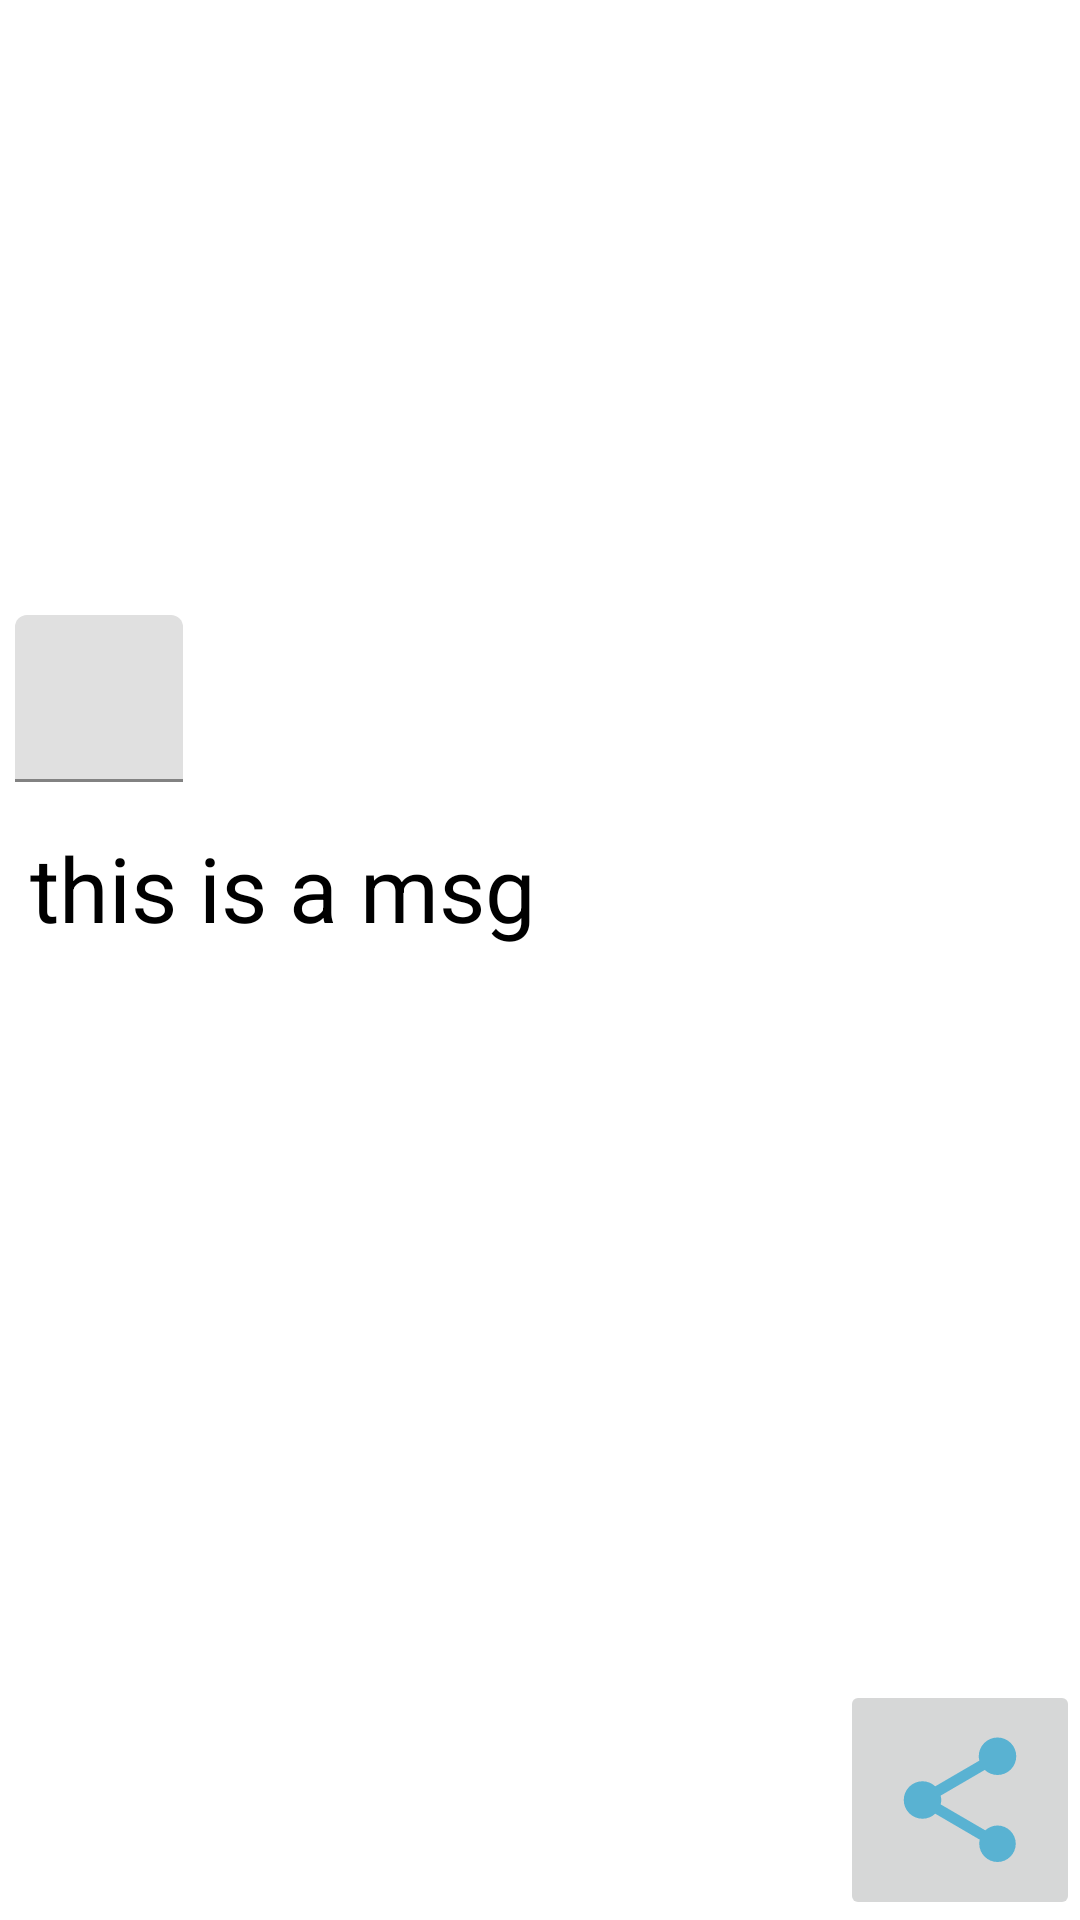

Here is an Android app screen rendered from its layout file. Give the layout XML and the strings, colors and styles it references.
<!-- AndroidManifest.xml: application theme Theme.LearnMVVM -->
<!-- res/layout/activity_image_shairing.xml -->
<?xml version="1.0" encoding="utf-8"?>
<layout>
    <androidx.constraintlayout.widget.ConstraintLayout xmlns:android="http://schemas.android.com/apk/res/android"
        android:layout_width="match_parent"
        android:layout_height="match_parent"
        xmlns:tools="http://schemas.android.com/tools"
        xmlns:app="http://schemas.android.com/apk/res-auto"
        tools:context=".ImageSharingActivity">
        <ImageView
            android:id="@+id/image"
            android:layout_width="200dp"
            android:layout_height="200dp"
            app:layout_constraintStart_toStartOf="parent"
            app:layout_constraintTop_toTopOf="parent"
            android:src="@drawable/pic"
            android:scaleType="centerInside"
            />
        <ImageView
            android:id="@+id/set_new_image"
            android:layout_width="200dp"
            android:layout_height="200dp"
           app:layout_constraintStart_toEndOf="@+id/image"
            app:layout_constraintTop_toTopOf="parent"
            android:scaleType="centerInside"
            />
        <TextView
            android:id="@+id/text"
            android:layout_width="wrap_content"
            android:layout_height="wrap_content"
            android:text="this is a msg"
            app:layout_constraintStart_toStartOf="parent"
            app:layout_constraintTop_toBottomOf="@+id/text_field"
            android:textSize="30dp"
            android:textColor="@color/black"
            android:layout_margin="10dp"/>
        <ImageButton
            android:id="@+id/share_btn"
            android:layout_width="80dp"
            android:layout_height="80dp"
            android:text="share "
            app:layout_constraintEnd_toEndOf="parent"
            app:layout_constraintBottom_toBottomOf="parent"
            android:src="@drawable/ic_share"
            />
        <com.google.android.material.textfield.TextInputLayout
            android:id="@+id/text_field"
            android:layout_height="wrap_content"
            android:layout_width="match_parent"
            app:layout_constraintTop_toBottomOf="@+id/image"
            app:layout_constraintStart_toStartOf="parent">
            <com.google.android.material.textfield.TextInputEditText
            android:id="@+id/share_text"
            android:layout_width="wrap_content"
            android:layout_height="wrap_content"
            android:layout_margin="5dp"/></com.google.android.material.textfield.TextInputLayout>



    </androidx.constraintlayout.widget.ConstraintLayout>
</layout>
<!-- resources referenced by this layout -->
<resources>
  <color name="black">#FF000000</color>
  <!-- drawable ic_share (drawable) -->
  <vector android:height="50dp" android:tint="#59B2D2"
      android:viewportHeight="24" android:viewportWidth="24"
      android:width="50dp" xmlns:android="http://schemas.android.com/apk/res/android">
      <path android:fillColor="@android:color/white" android:pathData="M18,16.08c-0.76,0 -1.44,0.3 -1.96,0.77L8.91,12.7c0.05,-0.23 0.09,-0.46 0.09,-0.7s-0.04,-0.47 -0.09,-0.7l7.05,-4.11c0.54,0.5 1.25,0.81 2.04,0.81 1.66,0 3,-1.34 3,-3s-1.34,-3 -3,-3 -3,1.34 -3,3c0,0.24 0.04,0.47 0.09,0.7L8.04,9.81C7.5,9.31 6.79,9 6,9c-1.66,0 -3,1.34 -3,3s1.34,3 3,3c0.79,0 1.5,-0.31 2.04,-0.81l7.12,4.16c-0.05,0.21 -0.08,0.43 -0.08,0.65 0,1.61 1.31,2.92 2.92,2.92 1.61,0 2.92,-1.31 2.92,-2.92s-1.31,-2.92 -2.92,-2.92z"/>
  </vector>
  <style name="Theme.LearnMVVM" parent="Theme.MaterialComponents.DayNight.DarkActionBar">
          
          <item name="colorPrimary">@color/purple_500</item>
          <item name="colorPrimaryVariant">@color/purple_700</item>
          <item name="colorOnPrimary">@color/white</item>
          
          <item name="colorSecondary">@color/teal_200</item>
          <item name="colorSecondaryVariant">@color/teal_700</item>
          <item name="colorOnSecondary">@color/black</item>
          
          <item name="android:statusBarColor">?attr/colorPrimaryVariant</item>
          
      </style>
  <color name="purple_500">#FF6200EE</color>
  <color name="purple_700">#FF3700B3</color>
  <color name="white">#FFFFFFFF</color>
  <color name="teal_200">#FF03DAC5</color>
  <color name="teal_700">#FF018786</color>
</resources>
